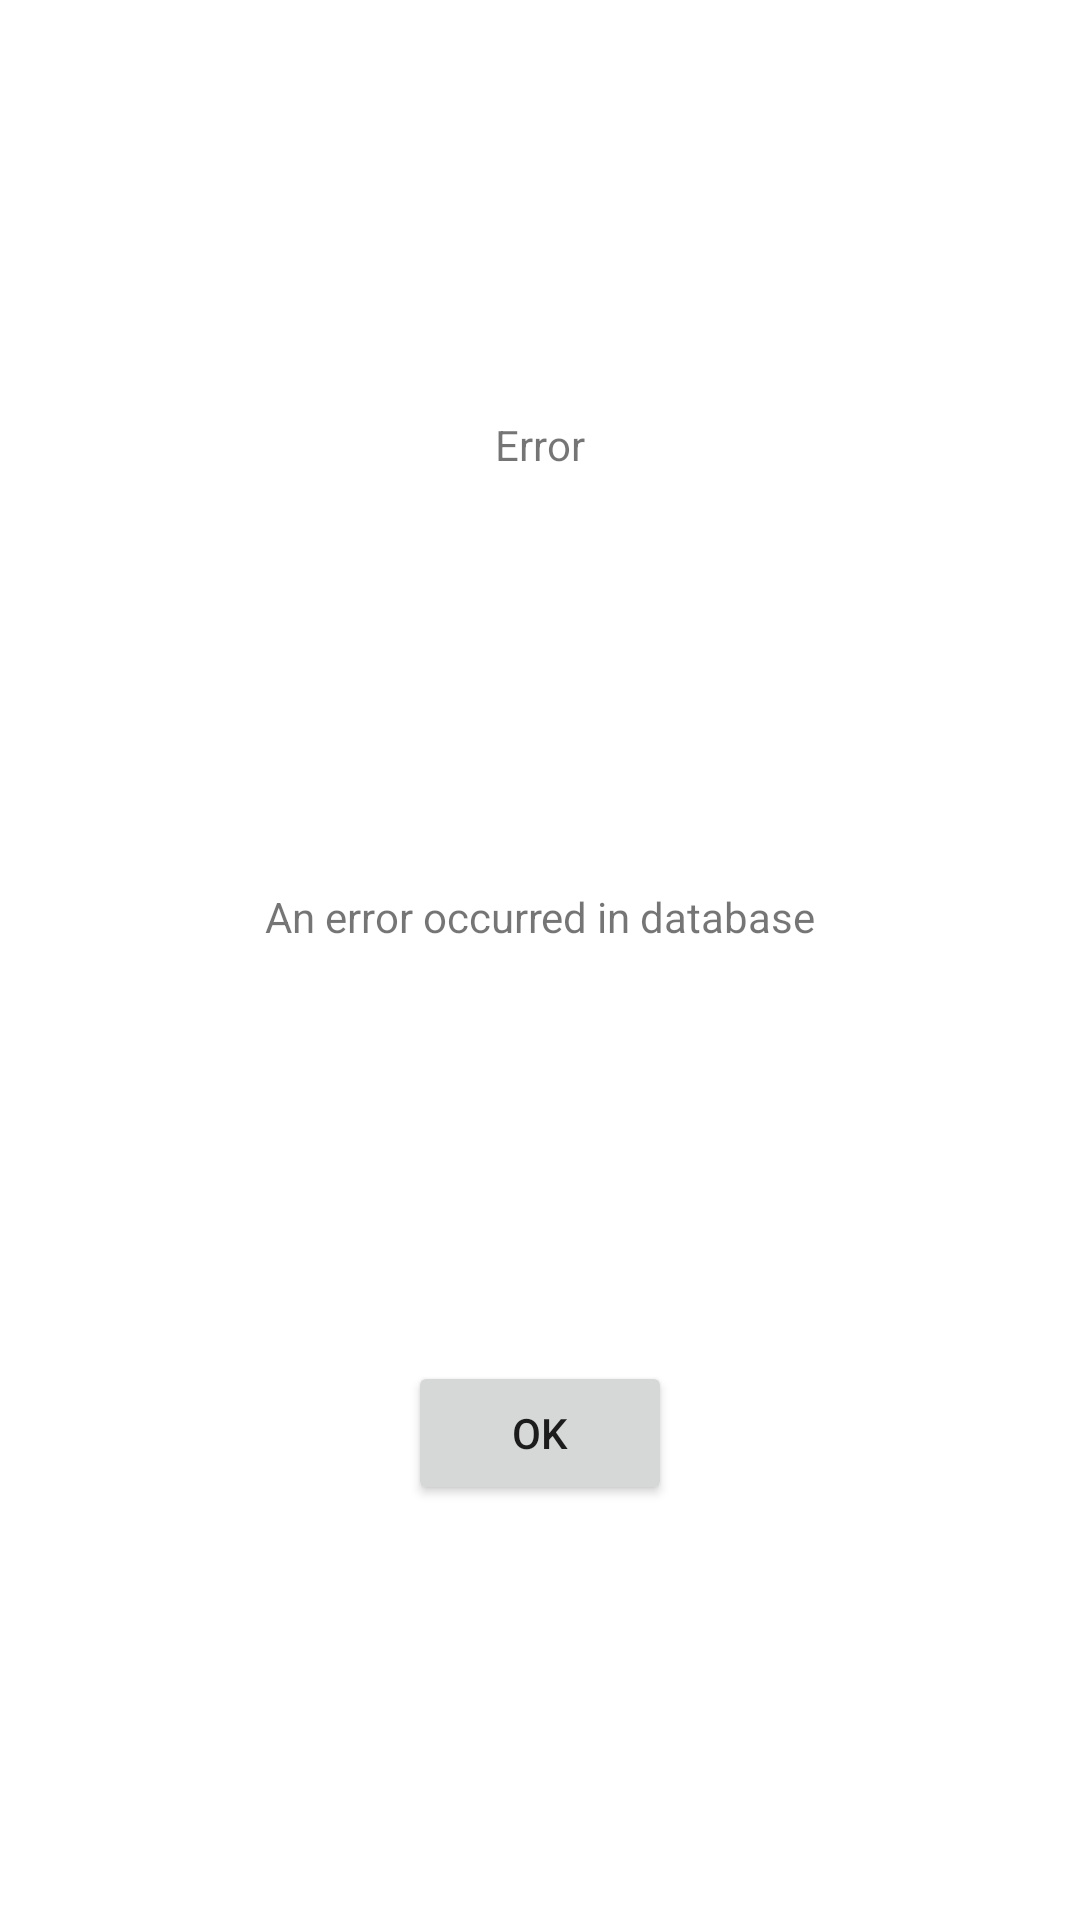

Here is an Android app screen rendered from its layout file. Give the layout XML and the strings, colors and styles it references.
<!-- AndroidManifest.xml: application theme Theme.Mobile_Tp6 -->
<!-- res/layout/fragment_dialog.xml -->
<?xml version="1.0" encoding="utf-8"?>
<androidx.constraintlayout.widget.ConstraintLayout xmlns:android="http://schemas.android.com/apk/res/android"
    android:layout_width="match_parent"
    android:layout_height="match_parent"
    xmlns:app="http://schemas.android.com/apk/res-auto"
    xmlns:tools="http://schemas.android.com/tools">

    <TextView
        android:id="@+id/title_dialog"
        android:layout_width="wrap_content"
        android:layout_height="wrap_content"
        app:layout_constraintTop_toTopOf="parent"
        app:layout_constraintBottom_toTopOf="@id/description_dialog"
        app:layout_constraintStart_toStartOf="parent"
        app:layout_constraintEnd_toEndOf="parent"
        tools:text="title dialog"
        android:text="@string/title_dialog"
        />

    <TextView
        android:id="@+id/description_dialog"
        android:layout_width="wrap_content"
        android:layout_height="wrap_content"
        app:layout_constraintTop_toBottomOf="@id/title_dialog"
        app:layout_constraintEnd_toEndOf="parent"
        app:layout_constraintStart_toStartOf="parent"
        app:layout_constraintBottom_toTopOf="@id/button_dialog"
        tools:text="description dialog"
        android:text="@string/description_dialog"
        />

    <Button
        android:id="@+id/button_dialog"
        android:layout_width="wrap_content"
        android:layout_height="wrap_content"
        app:layout_constraintTop_toBottomOf="@id/description_dialog"
        app:layout_constraintStart_toStartOf="parent"
        app:layout_constraintEnd_toEndOf="parent"
        app:layout_constraintBottom_toBottomOf="parent"
        tools:text="Ok"
        android:text="@string/button_dialog"
        />



</androidx.constraintlayout.widget.ConstraintLayout>
<!-- resources referenced by this layout -->
<resources>
  <string name="button_dialog">OK</string>
  <string name="description_dialog">An error occurred in database</string>
  <string name="title_dialog">Error</string>
  <style name="Theme.Mobile_Tp6" parent="Theme.MaterialComponents.DayNight.DarkActionBar">
          
          <item name="colorPrimary">@color/purple_500</item>
          <item name="colorPrimaryVariant">@color/purple_700</item>
          <item name="colorOnPrimary">@color/white</item>
          
          <item name="colorSecondary">@color/teal_200</item>
          <item name="colorSecondaryVariant">@color/teal_700</item>
          <item name="colorOnSecondary">@color/black</item>
          
          <item name="android:statusBarColor">?attr/colorPrimaryVariant</item>
          
      </style>
  <color name="purple_500">#FF6200EE</color>
  <color name="purple_700">#FF3700B3</color>
  <color name="white">#FFFFFFFF</color>
  <color name="teal_200">#FF03DAC5</color>
  <color name="teal_700">#FF018786</color>
  <color name="black">#FF000000</color>
</resources>
